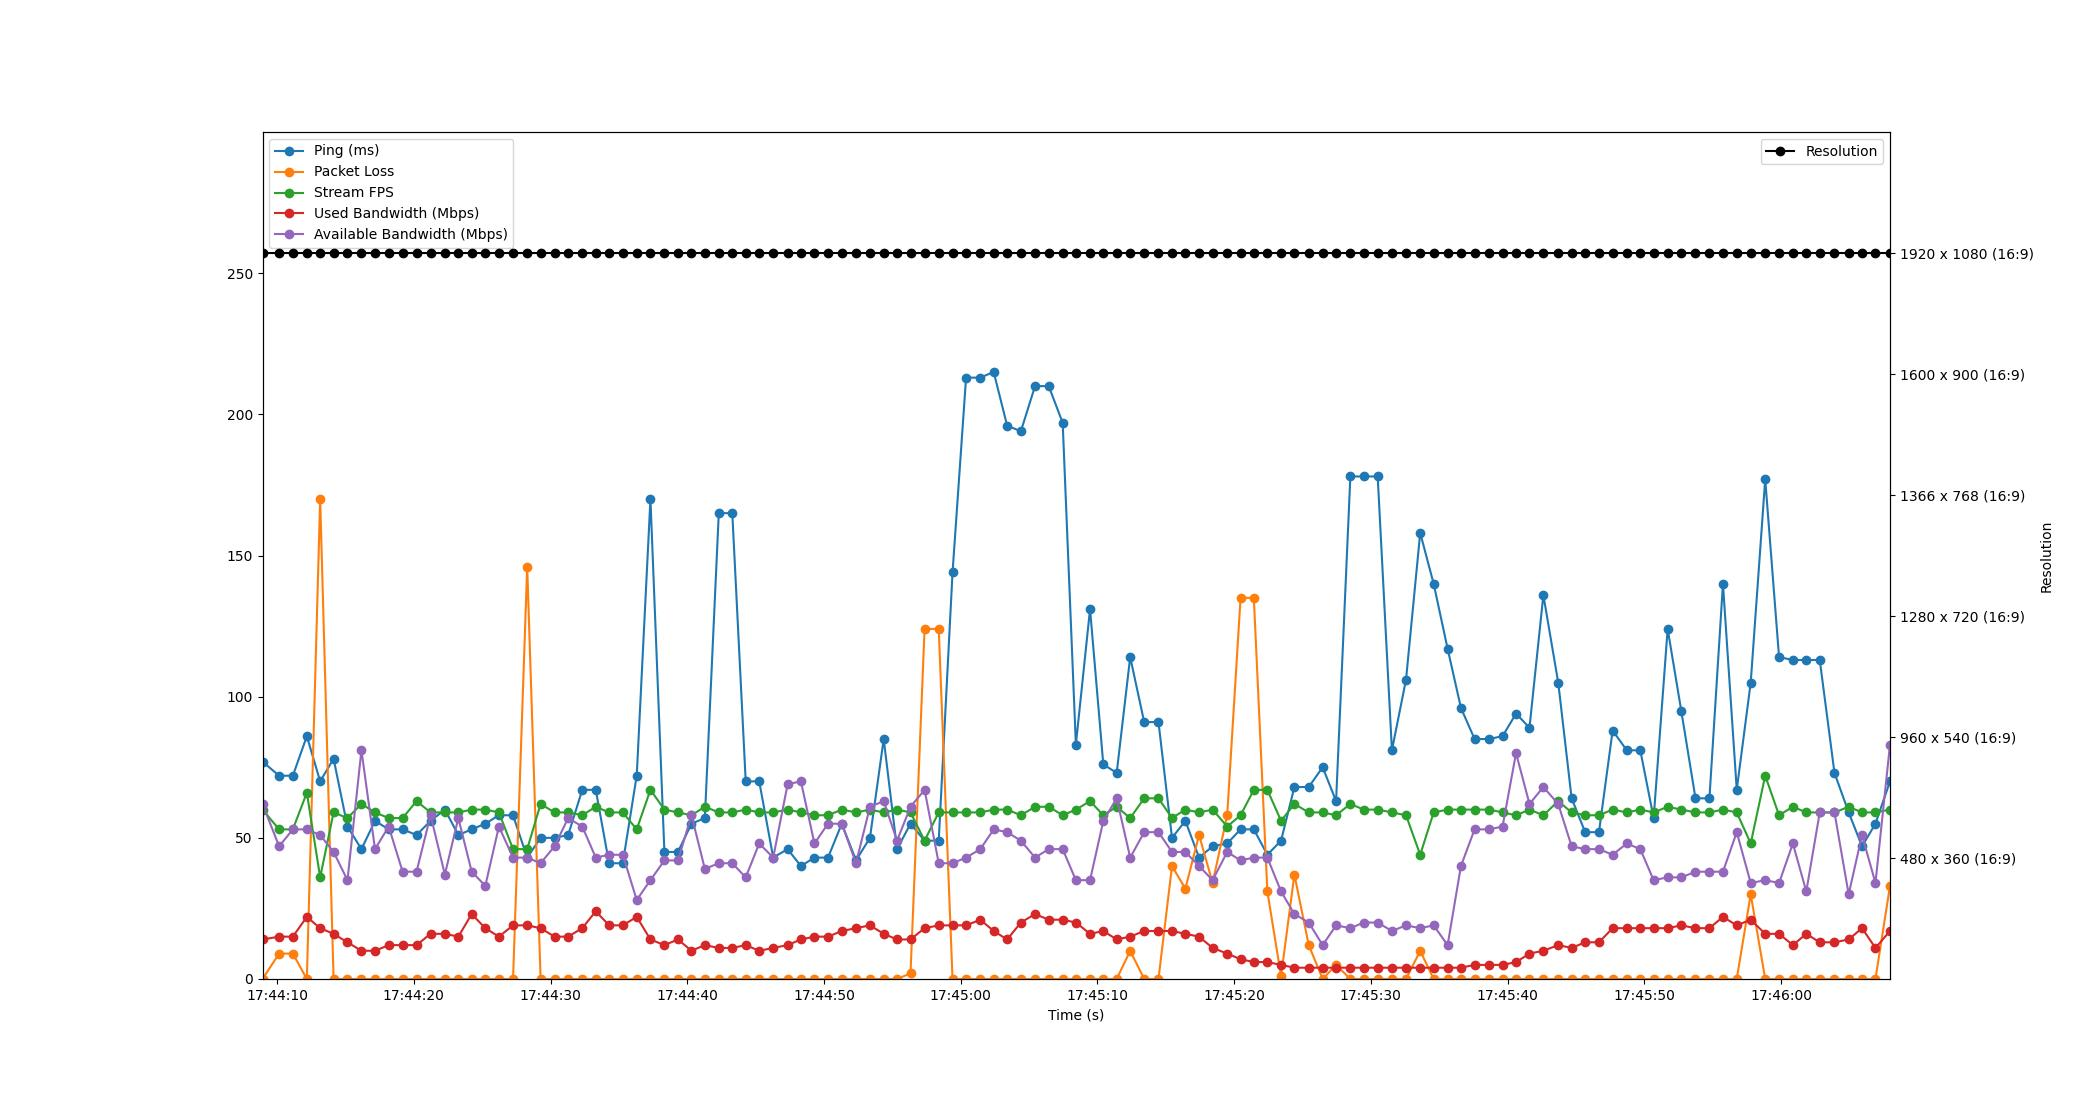

The table this chart was drawn from, first rows:
Time, Timestamp, Ping, Packet Loss, Stream FPS, Used Bandwidth, Resolution, Available Bandwidth
2.384185791015625e-06, 2023-07-11 17:44:08.933569, 77, 0, 60, 14, 1920 x 1080 (16:9), 62
1.216, 2023-07-11 17:44:10.149238, 72, 9, 53, 15, 1920 x 1080 (16:9), 47
2.219, 2023-07-11 17:44:11.152997, 72, 9, 53, 15, 1920 x 1080 (16:9), 53
3.243, 2023-07-11 17:44:12.176868, 86, 0, 66, 22, 1920 x 1080 (16:9), 53
4.217, 2023-07-11 17:44:13.151049, 70, 170, 36, 18, 1920 x 1080 (16:9), 51
5.199, 2023-07-11 17:44:14.132981, 78, 0, 59, 16, 1920 x 1080 (16:9), 45
6.214, 2023-07-11 17:44:15.147842, 54, 0, 57, 13, 1920 x 1080 (16:9), 35
7.236, 2023-07-11 17:44:16.169650, 46, 0, 62, 10, 1920 x 1080 (16:9), 81
8.229, 2023-07-11 17:44:17.163026, 56, 0, 59, 10, 1920 x 1080 (16:9), 46
9.23, 2023-07-11 17:44:18.164015, 53, 0, 57, 12, 1920 x 1080 (16:9), 54
10.25, 2023-07-11 17:44:19.181186, 53, 0, 57, 12, 1920 x 1080 (16:9), 38
11.26, 2023-07-11 17:44:20.198541, 51, 0, 63, 12, 1920 x 1080 (16:9), 38
12.29, 2023-07-11 17:44:21.228392, 56, 0, 59, 16, 1920 x 1080 (16:9), 58
13.34, 2023-07-11 17:44:22.272445, 60, 0, 59, 16, 1920 x 1080 (16:9), 37
14.32, 2023-07-11 17:44:23.256578, 51, 0, 59, 15, 1920 x 1080 (16:9), 57
15.3, 2023-07-11 17:44:24.235049, 53, 0, 60, 23, 1920 x 1080 (16:9), 38
16.3, 2023-07-11 17:44:25.231109, 55, 0, 60, 18, 1920 x 1080 (16:9), 33
17.29, 2023-07-11 17:44:26.224681, 58, 0, 59, 15, 1920 x 1080 (16:9), 54
18.32, 2023-07-11 17:44:27.258429, 58, 0, 46, 19, 1920 x 1080 (16:9), 43
19.36, 2023-07-11 17:44:28.293622, 43, 146, 46, 19, 1920 x 1080 (16:9), 43
20.34, 2023-07-11 17:44:29.275997, 50, 0, 62, 18, 1920 x 1080 (16:9), 41
21.36, 2023-07-11 17:44:30.292519, 50, 0, 59, 15, 1920 x 1080 (16:9), 47
22.36, 2023-07-11 17:44:31.289597, 51, 0, 59, 15, 1920 x 1080 (16:9), 57
23.39, 2023-07-11 17:44:32.322488, 67, 0, 58, 18, 1920 x 1080 (16:9), 54
24.38, 2023-07-11 17:44:33.309443, 67, 0, 61, 24, 1920 x 1080 (16:9), 43
25.35, 2023-07-11 17:44:34.283038, 41, 0, 59, 19, 1920 x 1080 (16:9), 44
26.35, 2023-07-11 17:44:35.285309, 41, 0, 59, 19, 1920 x 1080 (16:9), 44
27.37, 2023-07-11 17:44:36.305168, 72, 0, 53, 22, 1920 x 1080 (16:9), 28
28.38, 2023-07-11 17:44:37.309252, 170, 0, 67, 14, 1920 x 1080 (16:9), 35
29.4, 2023-07-11 17:44:38.329176, 45, 0, 60, 12, 1920 x 1080 (16:9), 42
30.39, 2023-07-11 17:44:39.321019, 45, 0, 59, 14, 1920 x 1080 (16:9), 42
31.38, 2023-07-11 17:44:40.310668, 55, 0, 58, 10, 1920 x 1080 (16:9), 58
32.35, 2023-07-11 17:44:41.288109, 57, 0, 61, 12, 1920 x 1080 (16:9), 39
33.37, 2023-07-11 17:44:42.307427, 165, 0, 59, 11, 1920 x 1080 (16:9), 41
34.36, 2023-07-11 17:44:43.295047, 165, 0, 59, 11, 1920 x 1080 (16:9), 41
35.34, 2023-07-11 17:44:44.277391, 70, 0, 60, 12, 1920 x 1080 (16:9), 36
36.33, 2023-07-11 17:44:45.264114, 70, 0, 59, 10, 1920 x 1080 (16:9), 48
37.35, 2023-07-11 17:44:46.288441, 43, 0, 59, 11, 1920 x 1080 (16:9), 43
38.41, 2023-07-11 17:44:47.343105, 46, 0, 60, 12, 1920 x 1080 (16:9), 69
39.38, 2023-07-11 17:44:48.313659, 40, 0, 59, 14, 1920 x 1080 (16:9), 70
40.37, 2023-07-11 17:44:49.304932, 43, 0, 58, 15, 1920 x 1080 (16:9), 48
41.36, 2023-07-11 17:44:50.297428, 43, 0, 58, 15, 1920 x 1080 (16:9), 55
42.37, 2023-07-11 17:44:51.303080, 55, 0, 60, 17, 1920 x 1080 (16:9), 55
43.41, 2023-07-11 17:44:52.345141, 42, 0, 59, 18, 1920 x 1080 (16:9), 41
44.43, 2023-07-11 17:44:53.364066, 50, 0, 60, 19, 1920 x 1080 (16:9), 61
45.44, 2023-07-11 17:44:54.369926, 85, 0, 59, 16, 1920 x 1080 (16:9), 63
46.41, 2023-07-11 17:44:55.345508, 46, 0, 60, 14, 1920 x 1080 (16:9), 49
47.4, 2023-07-11 17:44:56.331018, 55, 2, 59, 14, 1920 x 1080 (16:9), 61
48.43, 2023-07-11 17:44:57.360165, 49, 124, 49, 18, 1920 x 1080 (16:9), 67
49.46, 2023-07-11 17:44:58.395025, 49, 124, 59, 19, 1920 x 1080 (16:9), 41
50.47, 2023-07-11 17:44:59.404645, 144, 0, 59, 19, 1920 x 1080 (16:9), 41
51.46, 2023-07-11 17:45:00.395082, 213, 0, 59, 19, 1920 x 1080 (16:9), 43
52.51, 2023-07-11 17:45:01.438904, 213, 0, 59, 21, 1920 x 1080 (16:9), 46
53.48, 2023-07-11 17:45:02.414126, 215, 0, 60, 17, 1920 x 1080 (16:9), 53
54.46, 2023-07-11 17:45:03.398284, 196, 0, 60, 14, 1920 x 1080 (16:9), 52
55.47, 2023-07-11 17:45:04.401242, 194, 0, 58, 20, 1920 x 1080 (16:9), 49
56.51, 2023-07-11 17:45:05.440326, 210, 0, 61, 23, 1920 x 1080 (16:9), 43
57.51, 2023-07-11 17:45:06.440209, 210, 0, 61, 21, 1920 x 1080 (16:9), 46
58.53, 2023-07-11 17:45:07.460780, 197, 0, 58, 21, 1920 x 1080 (16:9), 46
59.49, 2023-07-11 17:45:08.425781, 83, 0, 60, 20, 1920 x 1080 (16:9), 35
... 59 more rows
